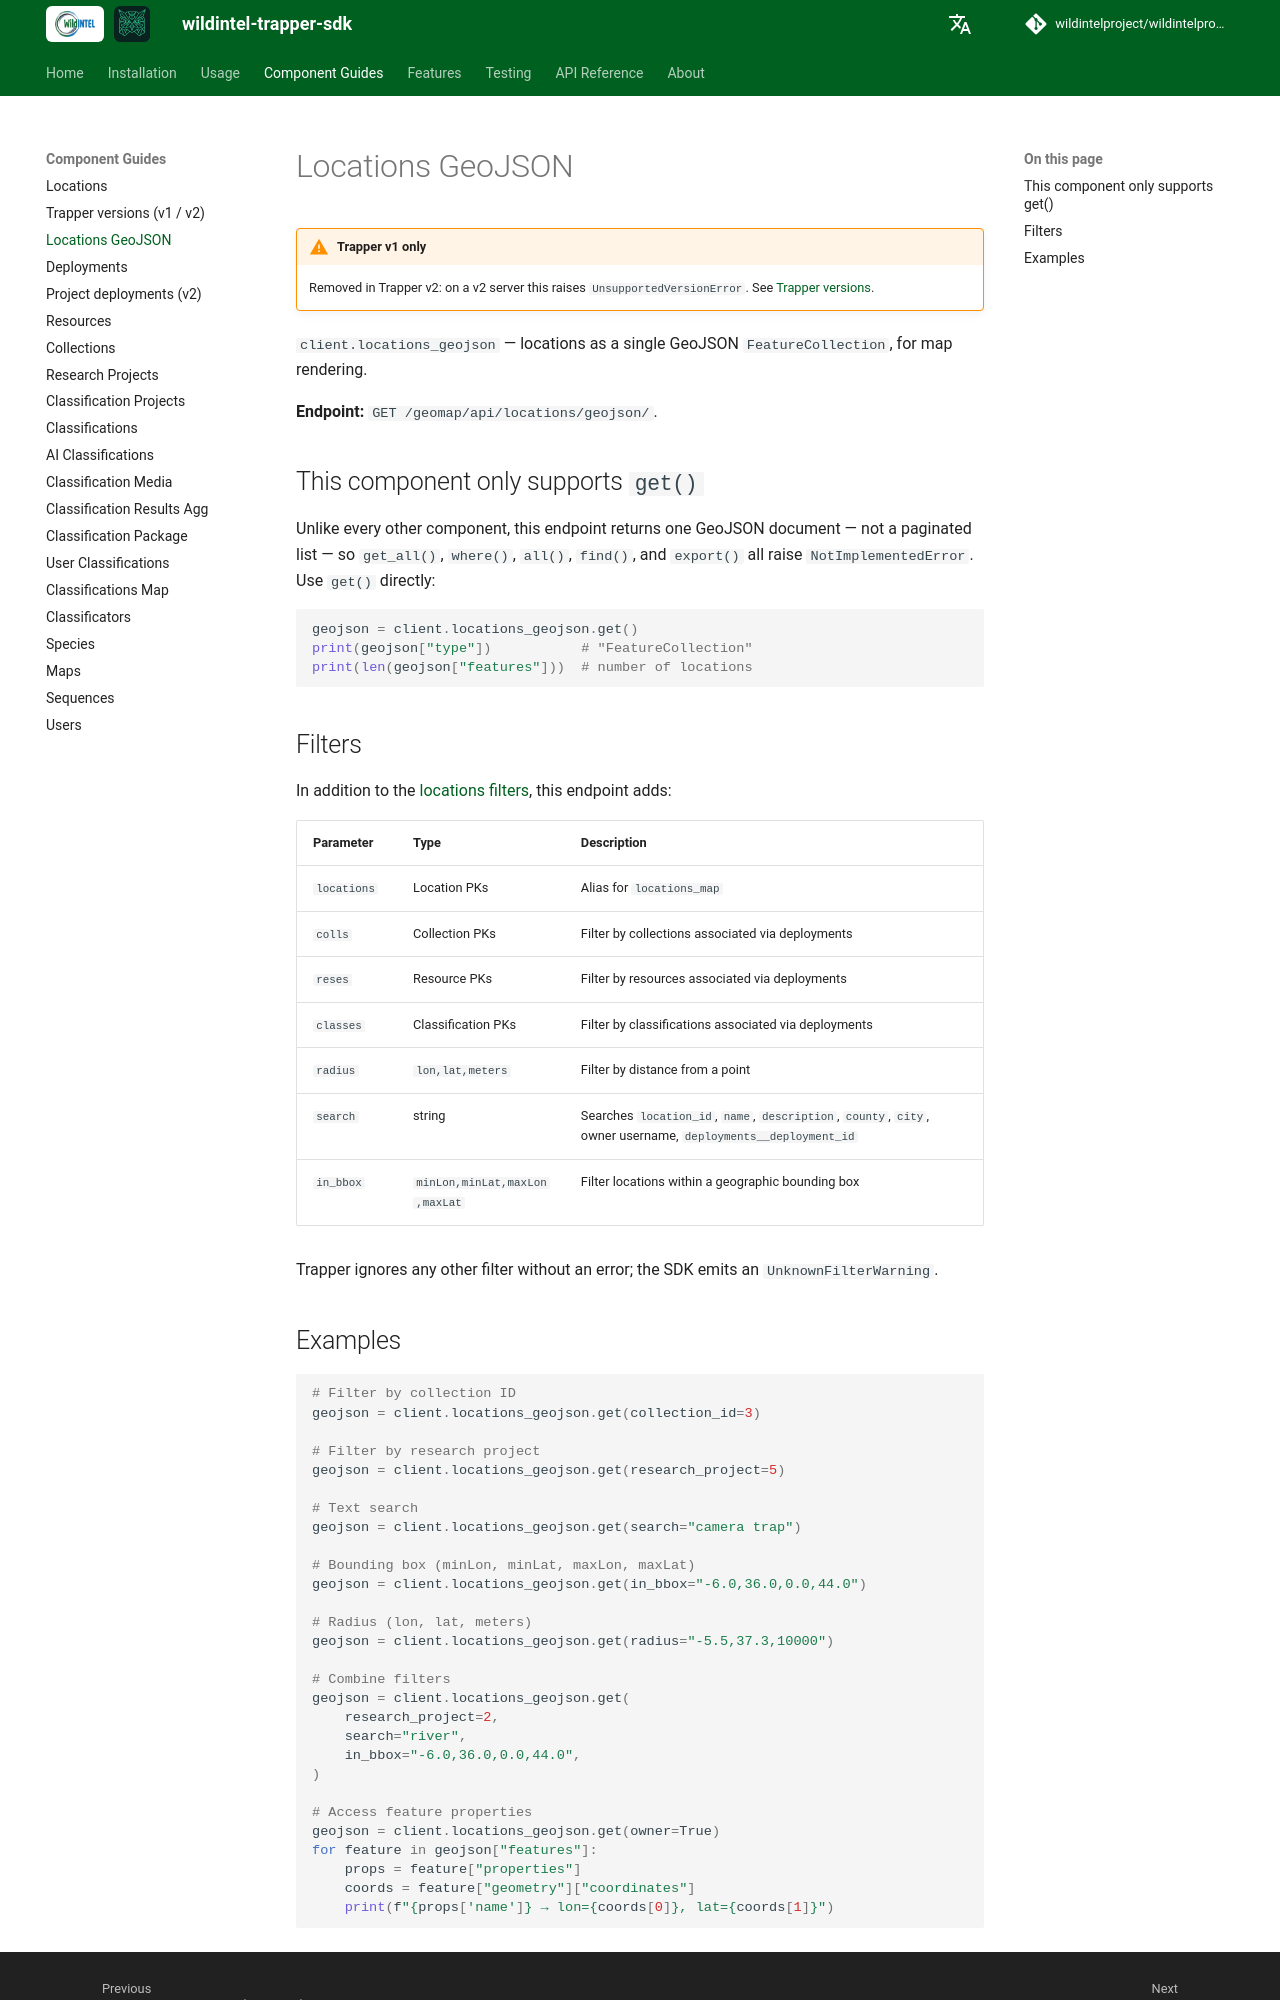

repository: wildintelproject/wildintelproject-trapper-sdk · page: guide/locations_geojson/index.html · generator: mkdocs

# Locations GeoJSON

!!! warning "Trapper v1 only"
    Removed in Trapper v2: on a v2 server this raises `UnsupportedVersionError`. See [Trapper versions](versions.md).

`client.locations_geojson` — locations as a single GeoJSON `FeatureCollection`, for map rendering.

**Endpoint:** `GET /geomap/api/locations/geojson/`.

## This component only supports `get()`

Unlike every other component, this endpoint returns one GeoJSON document — not a paginated list —
so `get_all()`, `where()`, `all()`, `find()`, and `export()` all raise `NotImplementedError`. Use
`get()` directly:

```python
geojson = client.locations_geojson.get()
print(geojson["type"])           # "FeatureCollection"
print(len(geojson["features"]))  # number of locations
```

## Filters

In addition to the [locations filters](locations.md#filters), this endpoint adds:

| Parameter | Type | Description |
|---|---|---|
| `locations` | Location PKs | Alias for `locations_map` |
| `colls` | Collection PKs | Filter by collections associated via deployments |
| `reses` | Resource PKs | Filter by resources associated via deployments |
| `classes` | Classification PKs | Filter by classifications associated via deployments |
| `radius` | `lon,lat,meters` | Filter by distance from a point |
| `search` | string | Searches `location_id`, `name`, `description`, `county`, `city`, owner username, `deployments__deployment_id` |
| `in_bbox` | `minLon,minLat,maxLon,maxLat` | Filter locations within a geographic bounding box |

Trapper ignores any other filter without an error; the SDK emits an `UnknownFilterWarning`.
